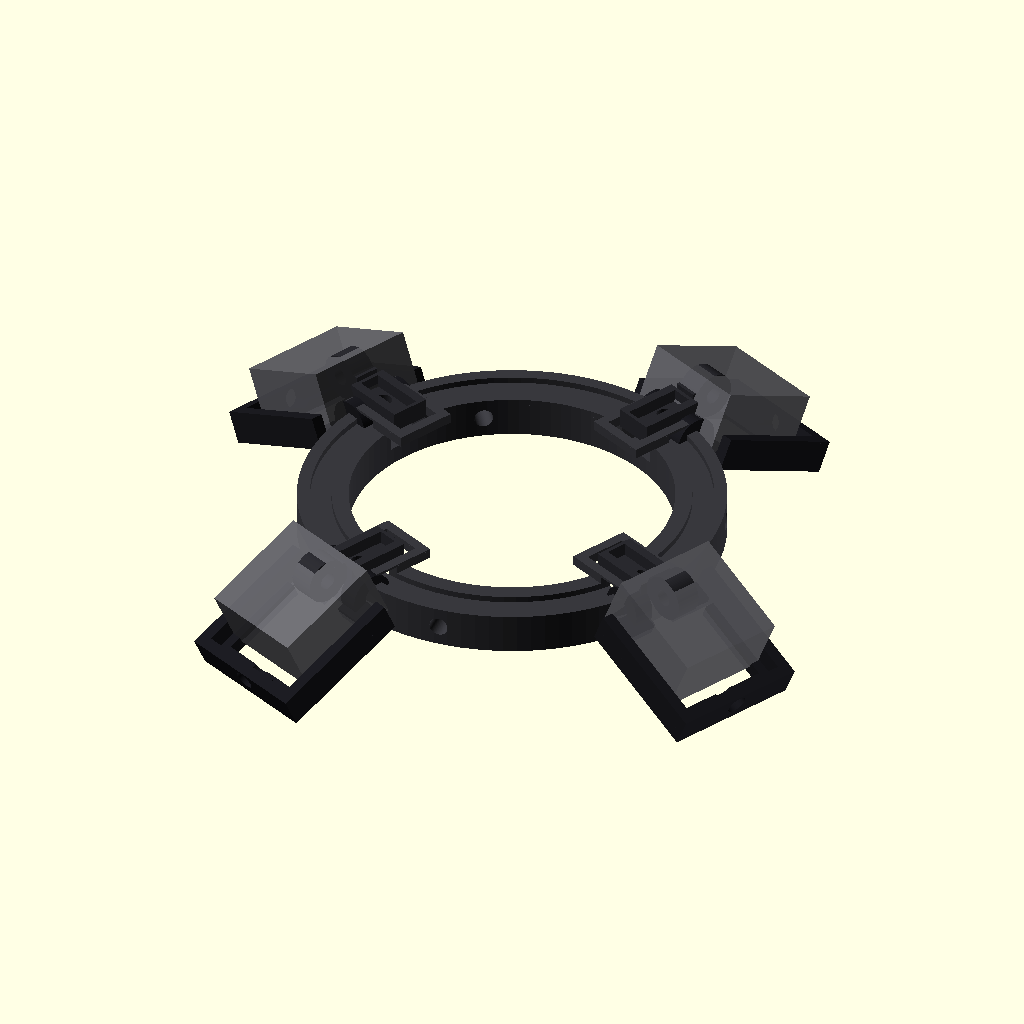
Cell 1 — every parameter at its default value.
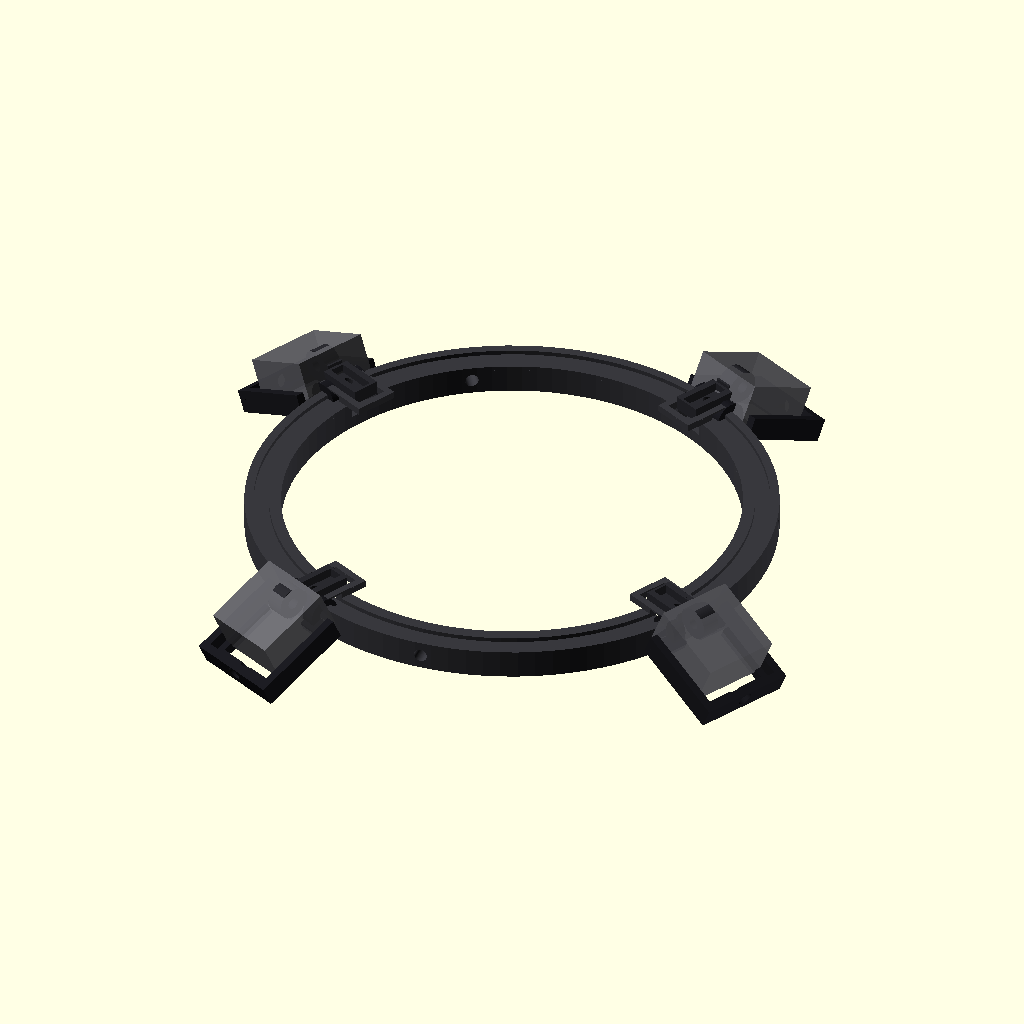
Cell 2 — ring_id set to 126, the other parameters unchanged.
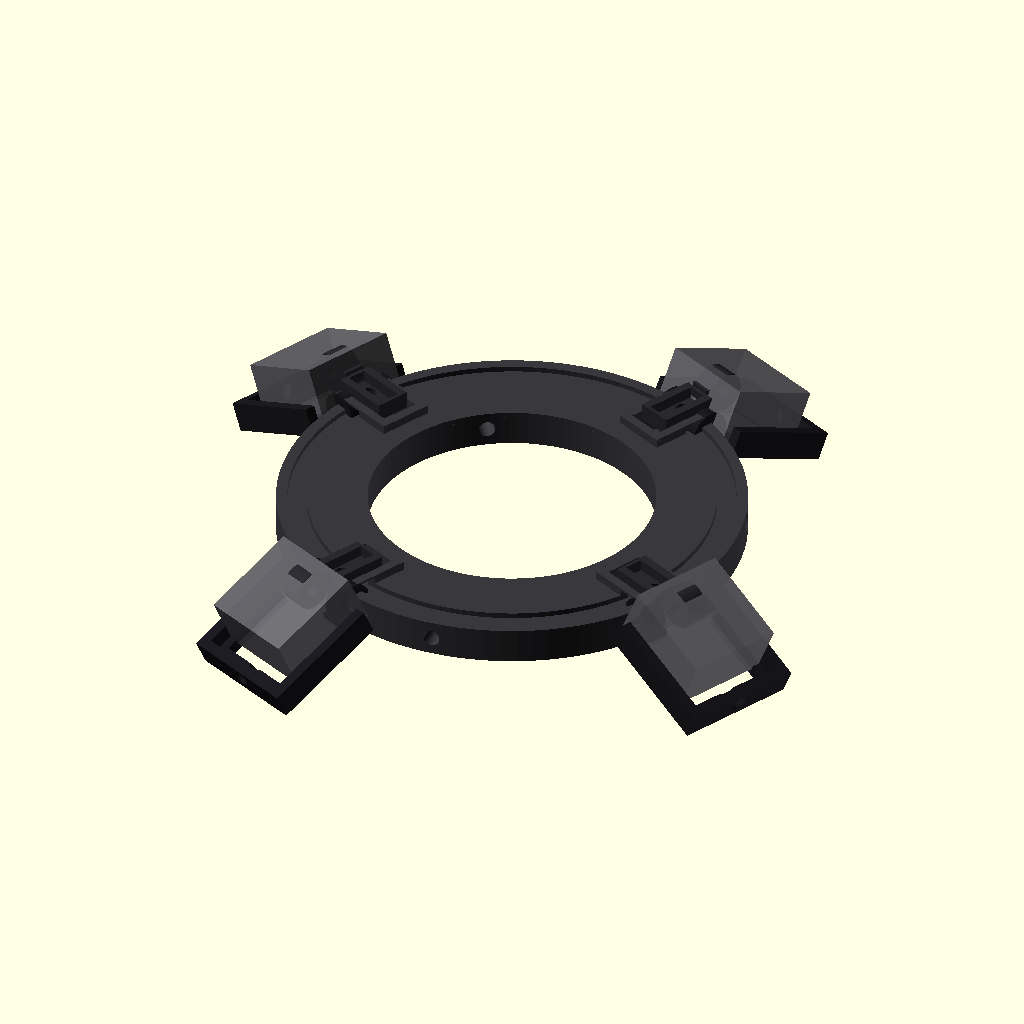
Cell 3: the same model with ring_wall_radial = 20.
The same orthographic view direction (rotation 55°, 0°, 25°; colour scheme Cornfield) for every cell, with the view re-fitted per cell, so scale and position can differ between cells.
OpenSCAD source file cad/current/microscope_led_head_v020.scad:

/*
  PC SERVICE - Luz LED profesional para microscopio
  Cabezal modular paramétrico V0.19 - agujeros Barlow 3.2 mm
  OpenSCAD

  V0.16:
  - ring_id corregido a 63 mm.
  - ring_od recalculado paramétricamente a 83 mm (pared radial 10 mm).
  - agujeros M4 y encastres siguen al nuevo radio del aro.
  - radios de pivote y COB recalculados para conservar proporciones.
  - se mantiene brazo V0.14 (+5 mm) y pod V0.6.1.

  Cambios V0.11:
  - BASE GENERAL: V0.9.
  - POD: copia literal de V0.6.1, incluyendo TODOS sus parámetros asociados.
  - El pod NO fue rediseñado ni reinterpretado.
  - 4 módulos LED nuevamente separados EXACTAMENTE 90°.
  - Fase angular configurable; default 45° -> 45/135/225/315°.
  - Pod restaurado al concepto original de bandeja deslizante.
  - La horquilla M3 ahora se une por DEBAJO y DETRÁS de la bandeja.
  - Se elimina por completo la protuberancia que invadía el pocket del disipador.
  - Los agujeros M4 de fijación siguen directamente en la pared del aro,
    sin bosses/guías salientes.
  - Encastres aro-brazo siguen abiertos hacia el exterior para permitir
    deslizamiento limpio.
*/

part = "assembly";       // "assembly", "ring", "arm", "pod", "print_plate"
exploded = 0;
$fn = 96;

// ============================================================
// PARÁMETROS PRINCIPALES
// ============================================================

// Aro
ring_id              = 63.0;
ring_wall_radial     = 10.0;
ring_od              = ring_id + 2*ring_wall_radial;
ring_h               = 8.0;

// Tornillos radiales de fijación al microscopio
scope_screw_angles   = [20,125,275];
scope_screw_hole     = 3.7;     // V0.19: agujero más ajustado para tornillo ~M4 / Ø real ~3.7-3.8 mm
scope_screw_length   = 23.0;

// LEDs / brazos: SIEMPRE separados 90°
led_phase            = 65.0;    // rotación global del conjunto de 4 LEDs
arm_angles           = [led_phase,
                        led_phase+90,
                        led_phase+180,
                        led_phase+270];

// Óptica
cob_center_radius    = ring_od/2 + 6.5;   // 48.0 mm with ID63 / OD83
pod_tilt             = 25.0;
pod_drop             = 10.0;

// Disipador
heatsink_w           = 22.0;
heatsink_l           = 22.0;
heatsink_h           = 13.0;    // EDITAR si tu disipador real difiere
heatsink_clearance   = 0.30;    // por lado
pocket_w             = heatsink_w + 2*heatsink_clearance;
pocket_l             = heatsink_l + 2*heatsink_clearance;

// Unión aro -> brazo
arm_tongue_w         = 8.0;
arm_tongue_l         = 12.0;
arm_tongue_t         = 4.0;
slot_clearance_xy    = .30;
arm_slot_w           = arm_tongue_w + 2*slot_clearance_xy;
arm_slot_l           = arm_tongue_l + 0.6;
arm_slot_depth       = arm_tongue_t + 0.40;

// Bloqueo brazo -> aro
arm_lock_hole        = 3.3;     // M3
arm_lock_offset      = 4.0;

// Brazo
arm_w                = 10.0;
arm_t                = 5.0;
arm_pivot_r          = ring_od/2 + 2.0;   // preserves prior pivot offset from ring edge
arm_pivot_hole       = 3.3;
arm_pivot_ear_d      = 9.0;
arm_pivot_ear_t      = 5.0;

// Pod / bandeja deslizante
pod_wall             = 2.4;
pod_back             = 2.8;
pod_rail_h           = 4.0;
pod_outer_w          = pocket_w + 2*pod_wall;
pod_outer_l          = pocket_l + 2*pod_wall;

// Apertura frontal del pod para insertar/deslizar el disipador.
// El disipador entra desde el lado exterior (+X local).
pod_front_open       = true;

// Horquilla de articulación
pod_fork_t           = 4.0;
pod_fork_gap         = arm_pivot_ear_t + 0.40;
pod_pivot_hole       = 3.3;
pod_pivot_ear_d      = 9.0;

// Cuello compacto: NO sobresale hacia la zona del disipador.
pod_neck_l           = 4.0;
pod_neck_h           = 3.0;

// Cable
wire_channel_w       = 4.2;
wire_channel_d       = 2.5;
pod_wire_hole        = 4.0;

pod_side_h           = 5.0;
diffuser_enable      = true;
diffuser_slot        = 1.2;
diffuser_gap         = 5.0;
fork_gap             = arm_pivot_ear_t + 0.35;
fork_t               = 4.0;
fork_hole            = 3.3;
fork_outer_w         = fork_gap + 2*fork_t;
// ============================================================
// UTILIDADES
// ============================================================

module radial(angle, r=0, z=0){
    rotate([0,0,angle])
        translate([r,0,z])
            children();
}

// ============================================================
// ARO CENTRAL
// ============================================================

module ring_body(){
    difference(){
        union(){
            // Aro simple
            difference(){
                cylinder(h=ring_h, d=ring_od);
                translate([0,0,-0.5])
                    cylinder(h=ring_h+1, d=ring_id);
            }

            // Refuerzo bajo cada ranura de brazo.
            // No forma paredes laterales que bloqueen la entrada.
            for(a = arm_angles){
                rotate([0,0,a])
                    translate([ring_od/2 - arm_slot_l/2 - 1.0,
                               0,
                               ring_h + 1.0])
                        cube([arm_slot_l+4,
                              arm_slot_w+4,
                              2.0],
                             center=true);
            }
        }

        // Agujeros M4 radiales directos
        for(a = scope_screw_angles){
            rotate([0,0,a])
                translate([ring_od/2,0,ring_h/2])
                    rotate([0,90,0])
                        cylinder(h=ring_wall_radial*2 + 6,
                                 d=scope_screw_hole,
                                 center=true);
        }

        // Ranuras abiertas al borde exterior
        for(a = arm_angles){
            rotate([0,0,a])
                translate([ring_od/2 - arm_slot_l/2 + 1.0,
                           0,
                           ring_h - arm_slot_depth/2 + 1.1])
                    cube([arm_slot_l+4.0,
                          arm_slot_w,
                          arm_slot_depth+2.5],
                         center=true);

            // Agujero M3 vertical de bloqueo.
            // Está radialmente desplazado respecto al M4, por lo que aun
            // en posiciones angulares próximas no cruza el agujero radial.
            rotate([0,0,a])
                translate([ring_od/2 - arm_lock_offset,
                           0,
                           ring_h/2])
                    cylinder(h=ring_h+6,
                             d=arm_lock_hole,
                             center=true);
        }

        // Canaleta superior circular para cableado
        translate([0,0,ring_h-wire_channel_d/2+0.05])
            difference(){
                cylinder(h=wire_channel_d+0.2,
                         d=ring_od-5);
                cylinder(h=wire_channel_d+0.4,
                         d=ring_od-5-2*wire_channel_w);
            }
    }
}

// ============================================================
// BRAZO
// ============================================================

module arm_part(){
    /*
      V0.14 - brazo extendido 5 mm hacia el pivote.

      Cambio:
      - Se mantiene la posición del agujero M3 que fija el brazo al aro.
      - Se desplazan 5 mm hacia afuera el cuello central y el cilindro del pivote.
      - Resultado: mayor separación entre el tornillo aro-brazo y la articulación pod-brazo.
    */

    base_r_local = ring_od/2 - arm_tongue_l + 1.0;

    // Posición anterior del pivote + 5 mm hacia afuera
    pivot_x = (arm_pivot_r - base_r_local) + 5.0;

    // Cuello central
    neck_len = 5.0;
    neck_w   = 5.0;

    wide_end_x = pivot_x - neck_len;
    wide_len   = max(3.0, wide_end_x);

    difference(){
        union(){
            // Barra principal extendida
            translate([wide_len/2, 0, arm_tongue_t/2])
                cube([wide_len,
                      arm_tongue_w,
                      arm_tongue_t],
                     center=true);

            // Cuello central
            translate([wide_end_x + neck_len/2,
                       0,
                       arm_t/2])
                cube([neck_len,
                      neck_w,
                      arm_t],
                     center=true);

            // Cilindro del pivote
            translate([pivot_x,0,arm_t/2])
                rotate([90,0,0])
                    cylinder(h=arm_pivot_ear_t,
                             d=arm_pivot_ear_d,
                             center=true);
        }

        // Agujero M3 aro-brazo:
        // CONSERVA la posición original, no se desplaza.
        lock_x = arm_tongue_l - arm_lock_offset;
        translate([lock_x,0,0])
            cylinder(h=12,
                     d=arm_lock_hole,
                     center=true);

        // Agujero M3 del pivote
        translate([pivot_x,0,arm_t/2])
            rotate([90,0,0])
                cylinder(h=arm_pivot_ear_t+4,
                         d=arm_pivot_hole,
                         center=true);

        // Canaleta sobre la barra principal
        if(wide_len > 4)
            translate([wide_len/2,
                       0,
                       arm_tongue_t-wire_channel_d/2+0.05])
                cube([max(3,wide_len-1.5),
                      wire_channel_w,
                      wire_channel_d+0.2],
                     center=true);
    }
}

module pod_tray(){
    /*
      V0.17 - horquilla corregida.

      - Mantiene la bandeja deslizante original.
      - Mantiene el hueco central del fondo.
      - Mantiene las guías laterales.
      - Los dos cilindros laterales forman una horquilla real.
      - El espacio central entre ambos cilindros queda completamente libre
        para que entre el cilindro del brazo.
      - No existe ninguna protuberancia que una ambos lados atravesando el centro.
    */

    fork_x = -pod_outer_l/2 + 4.5;

    difference(){
        union(){
            // Fondo de la bandeja
            translate([6,0,0])
                cube([pod_outer_l, pod_outer_w, pod_back], center=true);

            // Guías laterales del disipador
            for(s=[-1,1]){
                translate([6,
                           s*(pocket_w/2 + pod_wall/2),
                           pod_side_h/2])
                    cube([pod_outer_l,
                          pod_wall,
                          pod_side_h],
                         center=true);
            }

            // Tope trasero
            translate([6 + pod_outer_l/2 - pod_wall/2,
                       0,
                       pod_side_h/2])
                cube([pod_wall,
                      pod_outer_w,
                      pod_side_h],
                     center=true);

            // DOS orejas independientes
            for(s=[-1,1]){
                // cilindro de articulación
                translate([fork_x,
                           s*(fork_gap/2 + fork_t/2),
                           1.5])
                    rotate([90,0,0])
                        cylinder(h=fork_t,
                                 d=9.0,
                                 center=true);

                // V0.18: sin cuello/protuberancia rectangular.
                // Se deja únicamente el cilindro lateral de la horquilla
                // para no invadir el canal del disipador.
            }
        }

        // Hueco central del fondo
        translate([6,0,-0.2])
            cube([pocket_l-4,
                  pocket_w-4,
                  pod_back+1],
                 center=true);

        // Agujeros M3
        for(s=[-1,1]){
            translate([fork_x,
                       s*(fork_gap/2 + fork_t/2),
                       1.5])
                rotate([90,0,0])
                    cylinder(h=fork_t+3,
                             d=fork_hole,
                             center=true);
        }

        // Paso de cable
        translate([6 + pod_outer_l/2 - 3,0,2.5])
            rotate([0,90,0])
                cylinder(h=8,
                         d=pod_wire_hole,
                         center=true);

        // Ranura de difusor opcional
        if(diffuser_enable){
            translate([6 - pod_outer_l/2 + diffuser_gap,0,-0.1])
                cube([diffuser_slot,
                      pocket_w+1.0,
                      pod_back+2],
                     center=true);
        }

        // Limpieza explícita del espacio central de la horquilla
        // para que el cilindro del brazo entre entre las dos orejas.
        translate([fork_x + 2.0,
                   0,
                   1.5])
            cube([12.0,
                  fork_gap,
                  12.0],
                 center=true);
    }
}


module pod_part(){
    rotate([0,pod_tilt,0])
        pod_tray();
}

// ============================================================
// ENSAMBLE
// ============================================================

module assembled(){
    color([0.22,0.22,0.24])
        ring_body();

    for(a = arm_angles){
        base_r = ring_od/2 - arm_tongue_l + 1.0;

        color([0.16,0.16,0.18])
            radial(a,
                   base_r + exploded,
                   ring_h)
                arm_part();

        color([0.10,0.10,0.12])
            radial(a,
                   arm_pivot_r + 5.0 + exploded*1.5,
                   ring_h + arm_t/2 - pod_drop)
                pod_part();

        // Disipador conceptual dentro del canal
        color([0.38,0.38,0.40,0.85])
            radial(a,
                   cob_center_radius + 5.0 + exploded*1.8,
                   ring_h - pod_drop + heatsink_h/2 + pod_back/2)
                rotate([0,pod_tilt,0])
                    cube([heatsink_l,
                          heatsink_w,
                          heatsink_h],
                         center=true);

        // COB conceptual
        color([1.0,0.75,0.08])
            radial(a,
                   cob_center_radius + 5.0 + exploded*1.8,
                   ring_h - pod_drop + pod_back/2 + 0.8)
                rotate([0,pod_tilt,0])
                    cube([13,13,1.0],
                         center=true);
    }
}

// ============================================================
// PLACA DE IMPRESIÓN
// ============================================================

module print_plate(){
    ring_body();

    for(i=[0:3])
        translate([145,-45+i*30,0])
            arm_part();

    for(i=[0:3])
        translate([-145,-55+i*38,8])
            rotate([0,-pod_tilt,0])
                pod_part();
}

// ============================================================
// SALIDA
// ============================================================

if(part=="assembly")
    assembled();
else if(part=="ring")
    ring_body();
else if(part=="arm")
    arm_part();
else if(part=="pod")
    pod_part();
else if(part=="print_plate")
    print_plate();
else
    assembled();
Parameter table extracted from the source (name, type, default, range or options):
part: string, default "assembly"
exploded: number, default 0
ring_id: number, default 63
ring_wall_radial: number, default 10
ring_h: number, default 8
scope_screw_angles: vector, default [20, 125, 275]
scope_screw_hole: number, default 3.7
scope_screw_length: number, default 23
led_phase: number, default 65
pod_tilt: number, default 25
pod_drop: number, default 10
heatsink_w: number, default 22
heatsink_l: number, default 22
heatsink_h: number, default 13
heatsink_clearance: number, default 0.3
arm_tongue_w: number, default 8
arm_tongue_l: number, default 12
arm_tongue_t: number, default 4
slot_clearance_xy: number, default 0.3
arm_lock_hole: number, default 3.3
arm_lock_offset: number, default 4
arm_w: number, default 10
arm_t: number, default 5
arm_pivot_hole: number, default 3.3
arm_pivot_ear_d: number, default 9
arm_pivot_ear_t: number, default 5
pod_wall: number, default 2.4
pod_back: number, default 2.8
pod_rail_h: number, default 4
pod_front_open: bool, default true
pod_fork_t: number, default 4
pod_pivot_hole: number, default 3.3
pod_pivot_ear_d: number, default 9
pod_neck_l: number, default 4
pod_neck_h: number, default 3
wire_channel_w: number, default 4.2
wire_channel_d: number, default 2.5
pod_wire_hole: number, default 4
pod_side_h: number, default 5
diffuser_enable: bool, default true
diffuser_slot: number, default 1.2
diffuser_gap: number, default 5
fork_t: number, default 4
fork_hole: number, default 3.3
